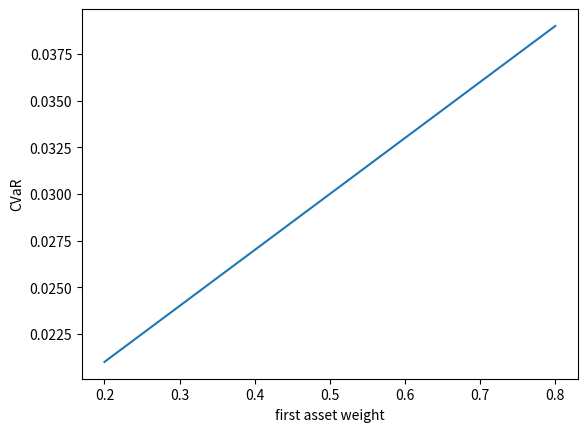

This figure's Python source:
import numpy as np
import matplotlib.pyplot as plt
from scipy import stats
rng = np.random.default_rng(20260907)
np.set_printoptions(precision=5, suppress=True)

prior=.04;view=.08;v=.0025
for omega in [v*10,v,v/3]:
    mean=(omega*prior+v*view)/(v+omega);variance=v*omega/(v+omega)
    print('view variance, posterior mean, variance:',omega,mean,variance)

scenarios=np.array([[-.06,-.01],[-.03,-.02],[.01,-.005],[.02,.01],[.04,.02],[-.01,.005],[.03,.015],[0,0]])
weights=np.linspace(.2,.8,121);objectives=[]
for first in weights:
    w=np.array([first,1-first]);loss=-scenarios@w;objectives.append(np.sort(loss)[-2:].mean())
index=np.argmin(objectives);print('best weight:',weights[index],1-weights[index],'CVaR:',objectives[index])
plt.plot(weights,objectives);plt.xlabel('first asset weight');plt.ylabel('CVaR');plt.show()
